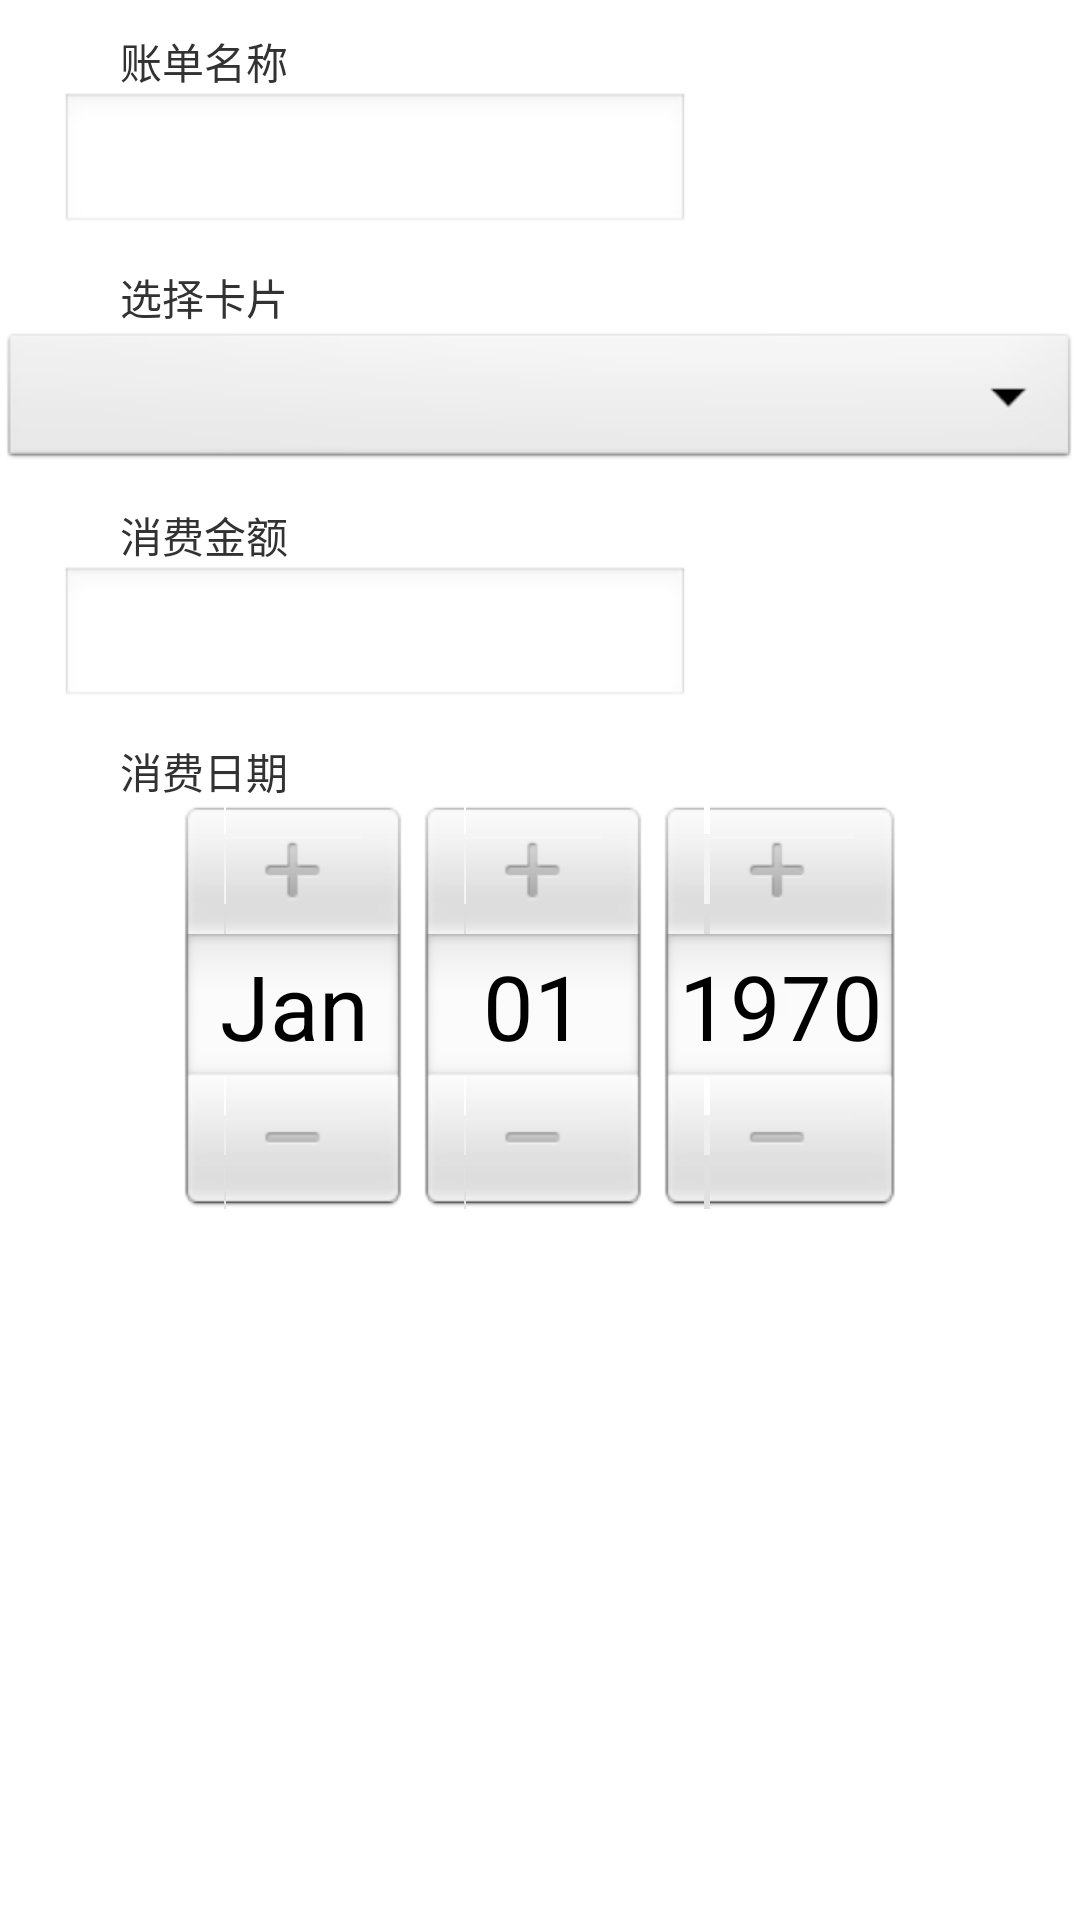

Layout XML and referenced resources for this Android screen:
<!-- AndroidManifest.xml: application theme AppTheme -->
<!-- res/layout/billadd.xml -->
<?xml version="1.0" encoding="utf-8"?>

<LinearLayout xmlns:android="http://schemas.android.com/apk/res/android"
    android:layout_width="match_parent"
    android:layout_height="match_parent"
    android:orientation="vertical" 
    android:paddingTop="10sp">

    <TextView
        android:id="@+id/textView1"
        android:layout_width="wrap_content"
        android:layout_height="wrap_content"
        android:paddingLeft="40sp"
        android:text="@string/billname" />

   <EditText
        android:id="@+id/etBillname"
        android:layout_width="wrap_content"
        android:layout_height="wrap_content"
        android:layout_marginLeft="20sp"
        android:ems="10" />

   <TextView
       android:id="@+id/textView2"
       android:layout_width="wrap_content"
       android:layout_height="wrap_content"
       android:paddingLeft="40sp"
       android:layout_marginTop="10sp"
       android:text="@string/bcid" />

   <Spinner
       android:id="@+id/spCardslist"
       android:layout_width="match_parent"
       android:layout_height="wrap_content" />
   
   <TextView
       android:id="@+id/textView3"
       android:layout_width="wrap_content"
       android:layout_height="wrap_content"
       android:paddingLeft="40sp"
       android:layout_marginTop="10sp"
       android:text="@string/bcost" />

  <EditText
       android:id="@+id/etBcost"
       android:layout_width="wrap_content"
        android:layout_height="wrap_content"
        android:layout_marginLeft="20sp"
       android:ems="10"
       android:inputType="numberDecimal" />

  <TextView
       android:id="@+id/textView4"
       android:layout_width="wrap_content"
       android:layout_height="wrap_content"
       android:paddingLeft="40sp"
       android:layout_marginTop="10sp"
       android:text="@string/bdate" />

  <DatePicker
      android:id="@+id/dpBdate"
      android:layout_width="wrap_content"
      android:layout_height="wrap_content"
	  android:layout_gravity="center_horizontal"/>
    
</LinearLayout>
<!-- resources referenced by this layout -->
<resources>
  <string name="bcid">选择卡片</string>
  <string name="bcost">消费金额</string>
  <string name="bdate">消费日期</string>
  <string name="billname">账单名称</string>
  <style name="AppTheme" parent="AppBaseTheme">
          
      </style>
  <style name="AppBaseTheme" parent="android:Theme.Light">
          
      </style>
</resources>
